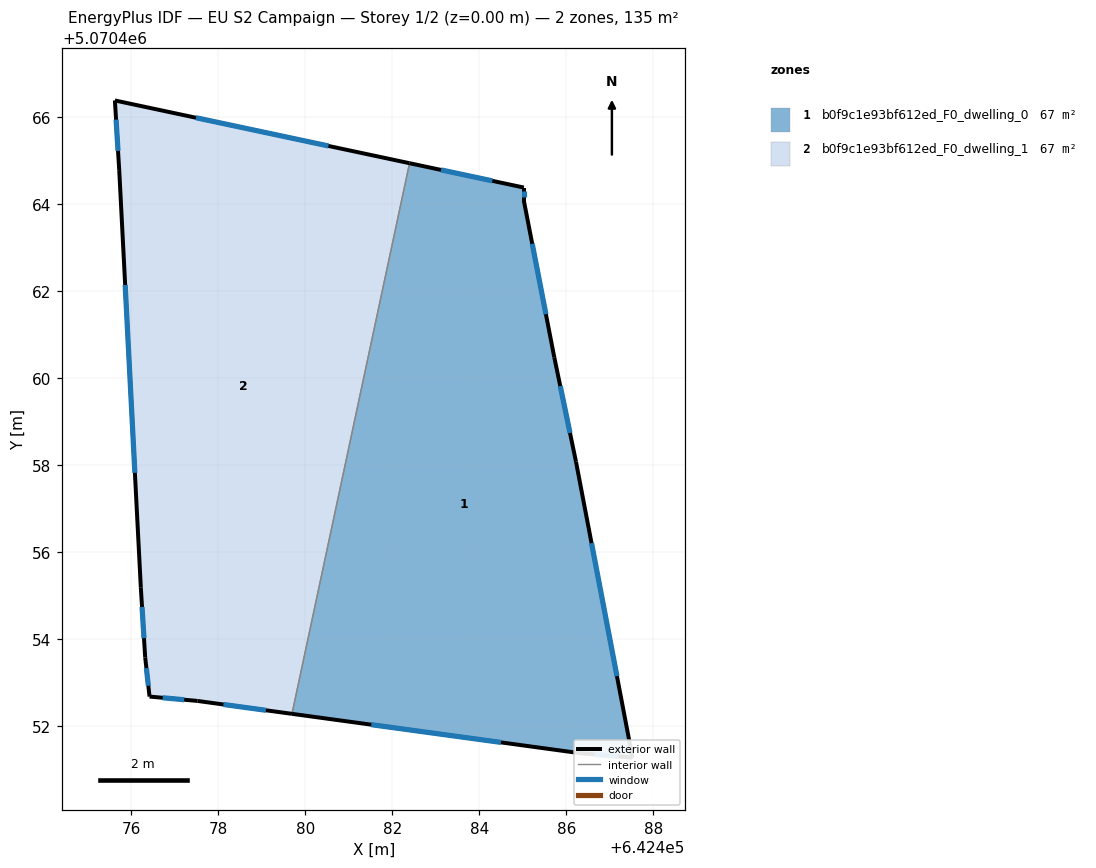
=== STOREY PLAN SPEC (per zone: floor XY polygon, exterior-wall plan segments, windows/doors) ===
zone 1: b0f9c1e93bf612ed_F0_dwelling_0  (67.4 m²)
  floor: (642487.53, 5070451.27) (642486.22, 5070458.07) (642485.73, 5070460.47) (642485.03, 5070464.08) (642485.03, 5070464.38) (642482.40, 5070464.94) (642479.69, 5070452.27) (642486.32, 5070451.37)
  exterior wall: (642485.73, 5070460.47) – (642486.22, 5070458.07)  [2.5 m]
    window: (642485.86, 5070459.81) – (642486.09, 5070458.73)  [1.5 m²]
  exterior wall: (642486.22, 5070458.07) – (642487.53, 5070451.27)  [6.9 m]
    window: (642486.58, 5070456.20) – (642487.17, 5070453.14)  [4.2 m²]
  exterior wall: (642487.53, 5070451.27) – (642486.32, 5070451.37)  [1.2 m]
    window: (642487.19, 5070451.29) – (642486.65, 5070451.34)  [0.7 m²]
  exterior wall: (642486.32, 5070451.37) – (642479.69, 5070452.27)  [6.7 m]
    window: (642484.50, 5070451.62) – (642481.52, 5070452.02)  [4.1 m²]
  exterior wall: (642482.40, 5070464.94) – (642485.03, 5070464.38)  [2.7 m]
    window: (642483.12, 5070464.78) – (642484.30, 5070464.53)  [1.6 m²]
  exterior wall: (642485.03, 5070464.38) – (642485.03, 5070464.08)  [0.3 m]
    window: (642485.03, 5070464.29) – (642485.03, 5070464.16)  [0.2 m²]
  exterior wall: (642485.03, 5070464.08) – (642485.73, 5070460.47)  [3.7 m]
    window: (642485.22, 5070463.08) – (642485.53, 5070461.46)  [2.2 m²]
  interior walls: 1
zone 2: b0f9c1e93bf612ed_F0_dwelling_1  (67.4 m²)
  floor: (642479.69, 5070452.27) (642482.40, 5070464.94) (642475.62, 5070466.38) (642475.72, 5070464.78) (642476.22, 5070455.17) (642476.32, 5070453.57) (642476.42, 5070452.67) (642477.52, 5070452.57)
  exterior wall: (642476.22, 5070455.17) – (642475.72, 5070464.78)  [9.6 m]
    window: (642476.08, 5070457.82) – (642475.86, 5070462.14)  [5.8 m²]
  exterior wall: (642475.72, 5070464.78) – (642475.62, 5070466.38)  [1.6 m]
    window: (642475.69, 5070465.22) – (642475.65, 5070465.94)  [1.0 m²]
  exterior wall: (642475.62, 5070466.38) – (642482.40, 5070464.94)  [6.9 m]
    window: (642477.48, 5070465.98) – (642480.53, 5070465.33)  [4.2 m²]
  exterior wall: (642479.69, 5070452.27) – (642477.52, 5070452.57)  [2.2 m]
    window: (642479.09, 5070452.35) – (642478.12, 5070452.49)  [1.3 m²]
  exterior wall: (642477.52, 5070452.57) – (642476.42, 5070452.67)  [1.1 m]
    window: (642477.22, 5070452.60) – (642476.72, 5070452.64)  [0.7 m²]
  exterior wall: (642476.42, 5070452.67) – (642476.32, 5070453.57)  [0.9 m]
    window: (642476.39, 5070452.92) – (642476.34, 5070453.32)  [0.6 m²]
  exterior wall: (642476.32, 5070453.57) – (642476.22, 5070455.17)  [1.6 m]
    window: (642476.29, 5070454.01) – (642476.24, 5070454.73)  [1.0 m²]
  interior walls: 1

=== DERIVED (storey summary) ===
Building: EU S2 Campaign
Storey: 1 of 2  (floor level z = 0.00 m)
Storey gross floor area: 134.9 m²
Zones on this storey: 2
  - b0f9c1e93bf612ed_F0_dwelling_0: floor 67.4 m²; exterior wall 23.9 m (71.8 m²); 7 window(s) 14.5 m²; WWR 20.2%
  - b0f9c1e93bf612ed_F0_dwelling_1: floor 67.4 m²; exterior wall 24.0 m (71.9 m²); 7 window(s) 14.5 m²; WWR 20.2%
Zone adjacency (shared interzone walls):
  - b0f9c1e93bf612ed_F0_dwelling_0 ↔ b0f9c1e93bf612ed_F0_dwelling_1